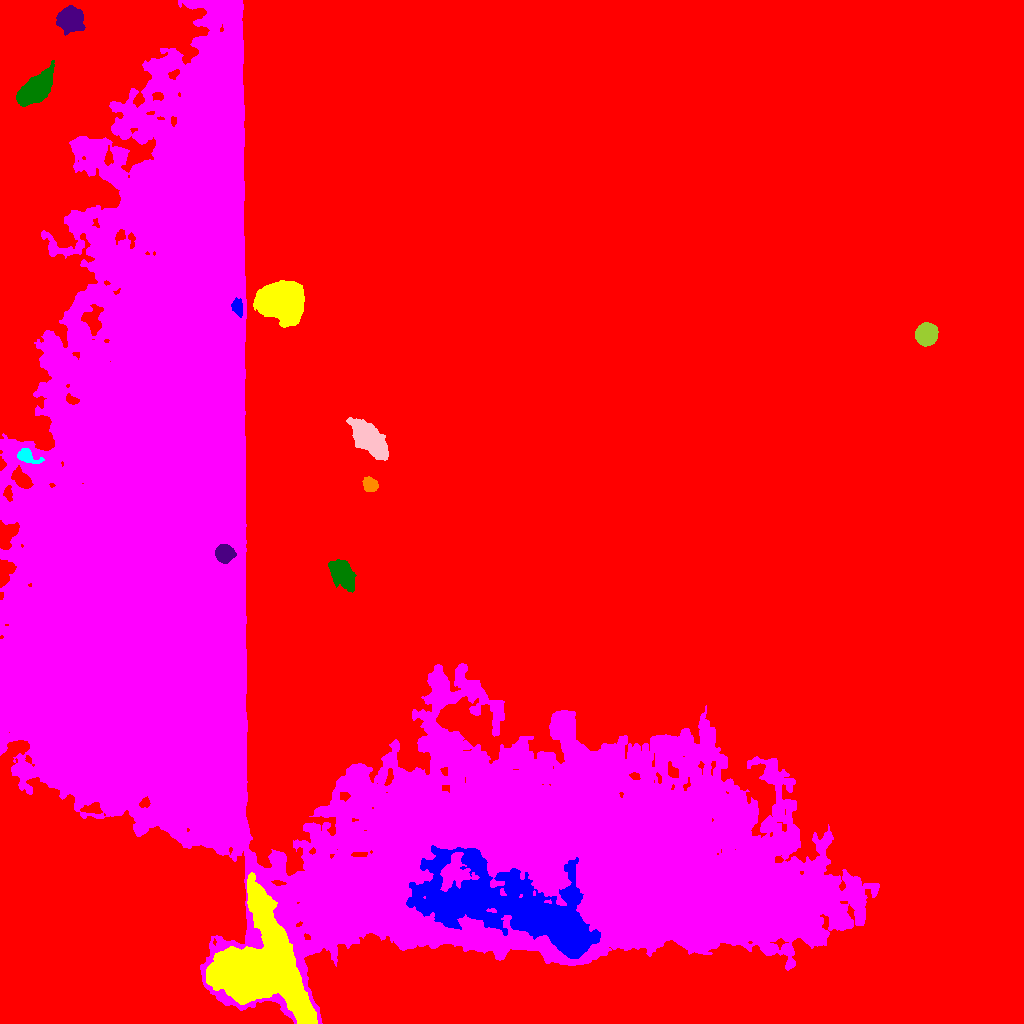

The data file committed next to this chart (first rows):
ID, X, Y, A, B, theta, total_flux, mu_max, mu_median, mu_mean, R_fwhm, R_e, R10, R90, x_start, x_end, y_start, y_end, area, greylevel
0, 567, 527, 300.3, 268.3, -0.9407, 30099899, 77.0, 39.0, 38.88, 357.8, 317.4, 134.7, 456.4, 0, 1023, 0, 1023, 774256, 38.88
1, 523.9, 108.5, 55.62, 17.46, -0.3711, 37196, 45.0, 3.0, 3.887, 7.611, 24.39, 5.67, 47.19, 406, 600, 65, 178, 9569, 65.89
2, 251.7, 50.93, 23.42, 20.49, -0.585, 131869, 139.0, 12.0, 19.88, 11.07, 17.77, 5.863, 35.82, 206, 317, 0, 151, 6633, 81.88
3, 445.2, 271.7, 4.322, 3.539, 1.049, 950.0, 9.0, 3.0, 3.357, 5.382, 4.853, 1.871, 7.818, 437, 456, 264, 282, 283, 64.36
4, 341.7, 450.7, 6.878, 4.711, -0.9399, 3067, 15.0, 4.0, 4.931, 7.092, 6.77, 2.646, 11.53, 328, 356, 431, 464, 622, 57.93
5, 224.1, 470, 4.147, 3.937, -0.006164, 8892, 60.0, 27.0, 28.05, 6.723, 5.262, 2.185, 8.137, 215, 236, 460, 479, 317, 113.1
6, 369.7, 538.8, 3.669, 3.067, -0.6723, 1191, 12.0, 6.0, 5.955, 5.67, 4.334, 1.784, 6.747, 362, 378, 532, 547, 200, 59.95
7, 26.3, 567.7, 4.988, 2.911, -0.4146, 1693, 28.0, 5.0, 7.113, 3.338, 3.949, 1.382, 7.114, 17, 44, 560, 575, 238, 69.11
8, 368, 585.5, 9.712, 4.906, -0.793, 11498, 46.0, 8.0, 11.25, 6.956, 7.979, 2.932, 14.52, 346, 388, 563, 606, 1022, 63.25
9, 925.8, 688.9, 4.492, 4.304, 0.6619, 21932, 145.0, 37.0, 48.42, 6.283, 5.528, 2.185, 9.184, 915, 938, 677, 701, 453, 100.4
10, 10.48, 714.6, 6.164, 3.294, 1.53, 2324, 18.0, 5.0, 6.876, 5.642, 5.171, 2.034, 8.813, 3, 18, 698, 725, 338, 62.88
11, 238.2, 715.8, 4.305, 2.53, -1.313, 645.0, 9.0, 4.0, 3.817, 4.687, 3.949, 1.493, 6.232, 231, 242, 706, 726, 169, 80.82
12, 280.7, 722, 9.071, 7.643, -0.1108, 37751, 101.0, 12.0, 21.17, 8.137, 9.707, 3.568, 17.94, 253, 304, 696, 743, 1783, 75.17
13, 261.3, 411, 261, 141.7, -0.9074, 2743555, 83.0, 9.0, 10.92, 12.73, 147.8, 53.36, 242.6, 0, 879, 0, 1023, 251165, 61.92
14, 35.05, 933.9, 8.688, 4.609, 0.7142, 16358, 60.0, 12.0, 17.86, 8.311, 7.695, 3.038, 13.11, 16, 54, 917, 963, 916, 72.86
15, 69.91, 1005, 5.203, 5.135, 0.1044, 11023, 62.0, 12.0, 18.01, 6.482, 6.257, 2.459, 10.87, 56, 85, 988, 1018, 612, 71.01
